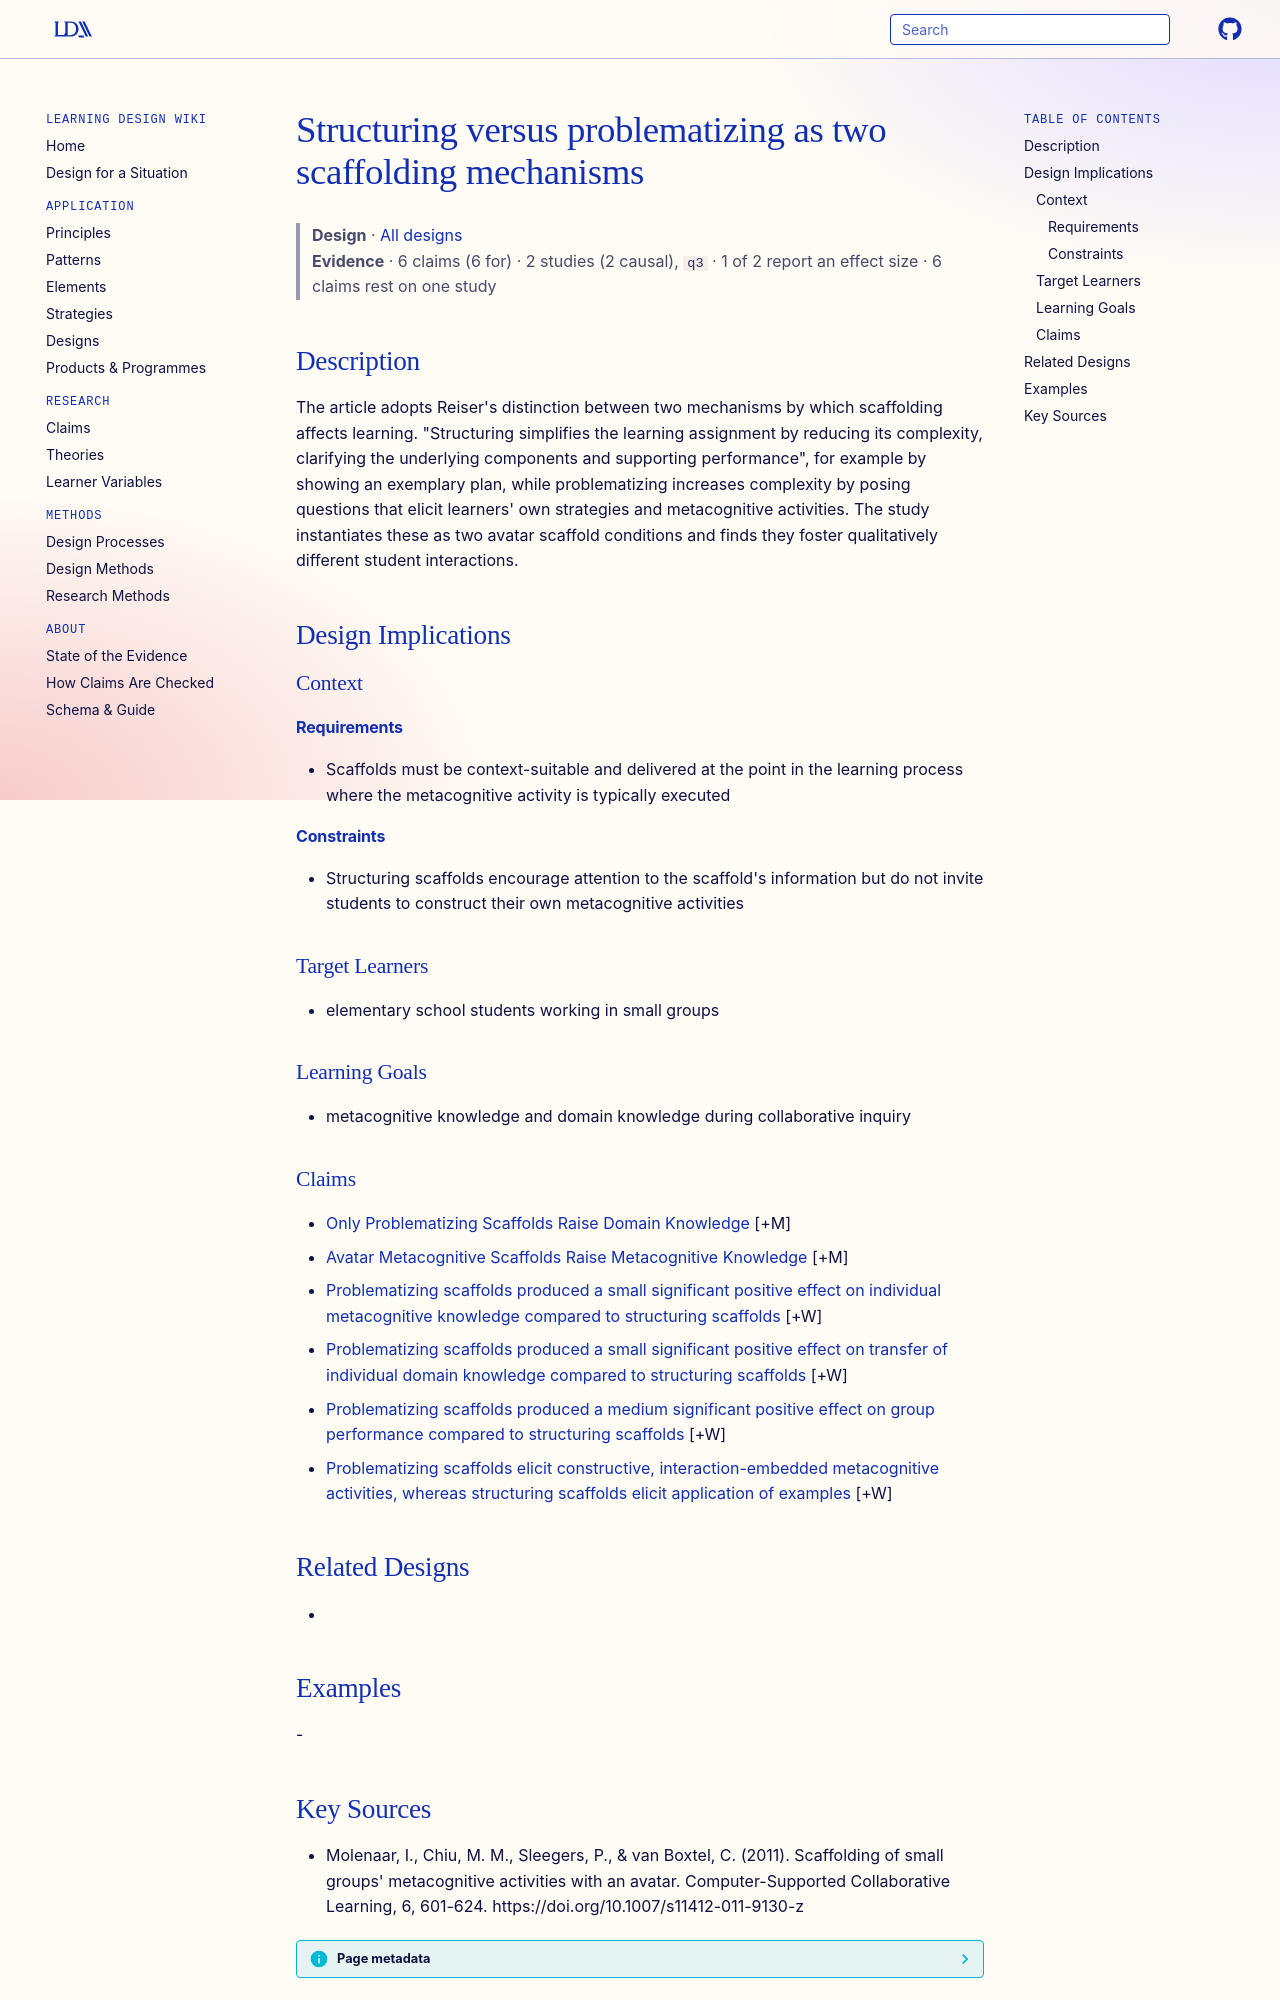

repository: Learning-Design-Alliance/learning-wiki · page: designs/structuring-versus-problematizing-scaffolding-mechanisms/index.html · generator: mkdocs

---
type: design
id: structuring-versus-problematizing-scaffolding-mechanisms
title: Structuring versus problematizing as two scaffolding mechanisms
description: "The article adopts Reiser's distinction between two mechanisms by which scaffolding affects learning."
status: review
generated:
  by: "process:settle-candidates"
  at: 2026-10-18
sources:
  - id: molenaar-2011
    resource: "https://doi.org/10.1007/s11412-011-9130-z"
    title: "Molenaar, I., Chiu, M. M., Sleegers, P., & van Boxtel, C. (2011). Scaffolding of small groups' metacognitive activities with an avatar. Computer-Supported Collaborative Learning, 6, 601-624. https://doi.org/10.1007/s11412-011-9130-z"
    author: "Molenaar, I., Chiu, M. M., Sleegers, P., & van Boxtel, C"
---

# Structuring versus problematizing as two scaffolding mechanisms

> **Design** · [All designs](index.md)
> **Evidence** · 6 claims (6 for) · 2 studies (2 causal), `q3` · 1 of 2 report an effect size · 6 claims rest on one study

## Description
The article adopts Reiser's distinction between two mechanisms by which scaffolding affects learning. "Structuring simplifies the learning assignment by reducing its complexity, clarifying the underlying components and supporting performance", for example by showing an exemplary plan, while problematizing increases complexity by posing questions that elicit learners' own strategies and metacognitive activities. The study instantiates these as two avatar scaffold conditions and finds they foster qualitatively different student interactions.

## Design Implications

### Context
#### Requirements
- Scaffolds must be context-suitable and delivered at the point in the learning process where the metacognitive activity is typically executed
#### Constraints
- Structuring scaffolds encourage attention to the scaffold's information but do not invite students to construct their own metacognitive activities

### Target Learners
- elementary school students working in small groups

### Learning Goals
- metacognitive knowledge and domain knowledge during collaborative inquiry

### Claims

- [Only Problematizing Scaffolds Raise Domain Knowledge](../claims/only-problematizing-scaffolds-raise-domain-knowledge.md) [+M]
- [Avatar Metacognitive Scaffolds Raise Metacognitive Knowledge](../claims/avatar-metacognitive-scaffolds-raise-metacognitive-knowledge.md) [+M]
- [Problematizing scaffolds produced a small significant positive effect on individual metacognitive knowledge compared to structuring scaffolds](../claims/problematizing-scaffolds-metacognitive-knowledge.md) [+W]
- [Problematizing scaffolds produced a small significant positive effect on transfer of individual domain knowledge compared to structuring scaffolds](../claims/problematizing-scaffolds-transfer-effect.md) [+W]
- [Problematizing scaffolds produced a medium significant positive effect on group performance compared to structuring scaffolds](../claims/problematizing-scaffolds-better-group-performance.md) [+W]
- [Problematizing scaffolds elicit constructive, interaction-embedded metacognitive activities, whereas structuring scaffolds elicit application of examples](../claims/problematizing-scaffolds-elicit-constructive-interaction.md) [+W]

## Related Designs
- 

## Examples
-
